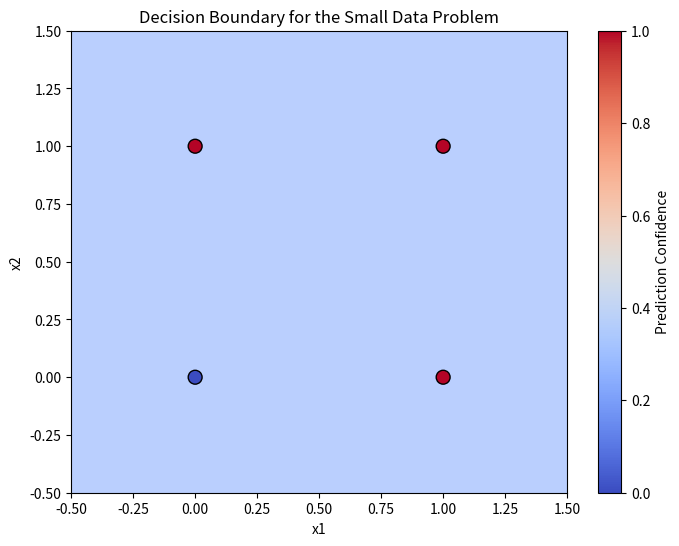

Generate this figure with matplotlib:
import numpy as np
import matplotlib.pyplot as plt
from tqdm import tqdm

# The Given Small Dataset
X = np.array([[0, 0], [0, 1], [1, 0], [1, 1]])
Y = np.array([[0], [1], [1], [1]])

# Sigmoid Activation Function
def sigmoid(x):
    '''
    This function actually compute sigmoid over input, x

    Inputs: 
        x: input data
    Returns:
        returns sigmoid of x
    '''
    return 1 / (1 + np.exp(-x))


# Initialize weights for visualization
# Please note the dimensions and data types of both weights between input and hidden layer, and
#  between hidden layer and output layer
np.random.seed(42)
hidden_size = 2
input_size = 2
output_size = 1

W1 = np.random.randn(input_size, hidden_size) * 0.01
b1 = np.zeros((1, hidden_size))
W2 = np.random.randn(hidden_size, output_size) * 0.01
b2 = np.zeros((1, output_size))


# Forward Propagation (for visualization)
def forward_propagation(X, W1, b1, W2, b2):
    '''
    This function computes forward propagation of the input X through the network.
    Inputs:
        X: input,
        W1: weights between input and hidden layer
        b1: bias weights between input and hidden layer.
        W2: weights between hidden layer and output layer
        b2: bias weights between hidden layer and output layer.

    Returns:
        Z1: net weighted sum at hidden layer neurons
        A1: activated outputs by the hidden layer neurons
        Z2: net weighted sum at output layer neuron
        A2: activated output by the output layer neuron.
    '''
    n = X.shape[0] #num of samples

    Z1 = np.zeros((n,hidden_size))
    A1 = np.zeros((n,hidden_size))
    Z2 = np.zeros((n,output_size))
    A2 = np.zeros((n,output_size))

    #@TODO: Your code begins here...
    




    return Z1, A1, Z2, A2

def backward(Z1, A1, Z2, A2, Y):
    '''
    This function computes derivatives of the error, E with respect to all the weights given the predicted outputs from a forward pass and 
      the corresponding target outputs.
    
    Inputs: 
        Z1: net weighted sum at hidden layer neurons
        A1: activated outputs by the hidden layer neurons
        Z2: net weighted sum at output layer neuron
        A2: activated output by the output layer neuron.
        Y: the target/ground true outputs for the inputs.
    
    Returns:
        dW1: derivative of error, E with respect to W1
        db1: derivative of error, E with respect to b1
        dW2: derivative of error, E with respect to W2
        db2: derivative of error, E with respect to b2
    '''
    m = X.shape[1] #number of features per sample

    dW1 = np.zeros((m,hidden_size))
    db1 = np.zeros((m,hidden_size))
    dW2 = np.zeros((m,output_size))
    db2 = np.zeros((m,output_size))
    

    #@TODO: Your code begins here...
    





    return dW1, db1, dW2, db2


def update_weights(W1, b1, W2, b2, dW1, db1, dW2, db2):
    '''
    This function updates given weights based on the derivatives of the error with respect to each weights. This is part of the gradient descent based optimization.

    Inputs:
        W1: weights between input and hidden layer
        b1: bias weights between input and hidden layer.
        W2: weights between hidden layer and output layer
        b2: bias weights between hidden layer and output layer.
        dW1: derivative of error, E with respect to W1
        db1: derivative of error, E with respect to b1
        dW2: derivative of error, E with respect to W2
        db2: derivative of error, E with respect to b2

    Returns:
        W1: updated weights between input and hidden layer
        b1: updated bias weights between input and hidden layer.
        W2: updated weights between hidden layer and output layer
        b2: updated bias weights between hidden layer and output layer.

    '''
    #@TODO: Your code begins here...

    


    return W1, b1, W2, b2

# The training loop for visualization
learning_rate = 0.1
epochs = 10000

for epoch in tqdm(range(epochs)):
    # Forward propagation
    Z1, A1, Z2, A2 = forward_propagation(X, W1, b1, W2, b2)
    
    # Backward propagation
    dW1, db1, dW2, db2 = backward(Z1, A1, Z2, A2, Y)

    # Update parameters
    W1, b1, W2, b2 = update_weights(W1, b1, W2, b2, dW1, db1, dW2, db2)
    

# Generate a grid of points to visualize decision boundary
x1 = np.linspace(-0.5, 1.5, 100)
x2 = np.linspace(-0.5, 1.5, 100)
xx1, xx2 = np.meshgrid(x1, x2)
grid = np.c_[xx1.ravel(), xx2.ravel()]

# Predict on the grid
_, _, _, Y_pred = forward_propagation(grid, W1, b1, W2, b2)
Y_pred = Y_pred.reshape(xx1.shape)

# Plot decision boundary
plt.figure(figsize=(8, 6))
plt.contourf(xx1, xx2, Y_pred, levels=[0, 0.5, 1], alpha=0.6, cmap="coolwarm")
plt.scatter(X[:, 0], X[:, 1], c=Y.ravel(), edgecolors="k", cmap="coolwarm", s=100)
plt.title("Decision Boundary for the Small Data Problem")
plt.xlabel("x1")
plt.ylabel("x2")
plt.colorbar(label="Prediction Confidence")
plt.show()


# @TODO: Please draw epoch-loss plot here...
